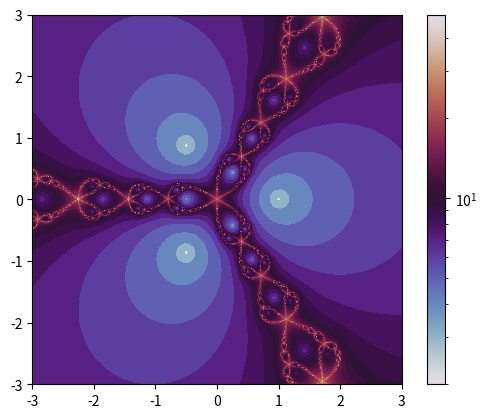

This chart was generated by the following Python code:
#!/usr/bin/env python
# convergence of Newton's method (fractal for z^3=1)

#######################################################################

# numerical libraries
import numpy as np

#######################################################################

# resolution and interval to sample
n = 1024; l = 3.0

# grid of starting values
re = np.linspace(-l, l, n)
im = np.linspace(-l, l, n)
a,b = np.meshgrid(re,im)

# form a complex-valued array
z = a + b*1j

#######################################################################

'''
# simplest way to see the structure
for i in range(8):
	z -= (z**3-1)/(3.0*z**2)

# not the prettiest, but servicable
q = np.abs(z**3-1) + 1.0e-6
'''

#######################################################################

# max iterations and tolerance
iterations = 50; epsilon = 1.0e-6

# number of iterations needed to converge
def capture(z):
	for i in range(iterations):
		f = z**3-1.0; residual = abs(f)
		if (residual < epsilon): break
		z -= f/(3.0*z*z)
	return i

# evaluate convergence for all starting values
q = np.vectorize(capture)(z)

#######################################################################

import matplotlib.pyplot as plt

plt.imshow(q, origin='lower', extent=[-l,l,-l,l], norm='log', cmap='twilight', interpolation='none')

# set square aspect if desired
#plt.gca().set_aspect('equal')
#plt.xlim([-l,l]); plt.ylim([-l,l])

plt.colorbar()
plt.show()
